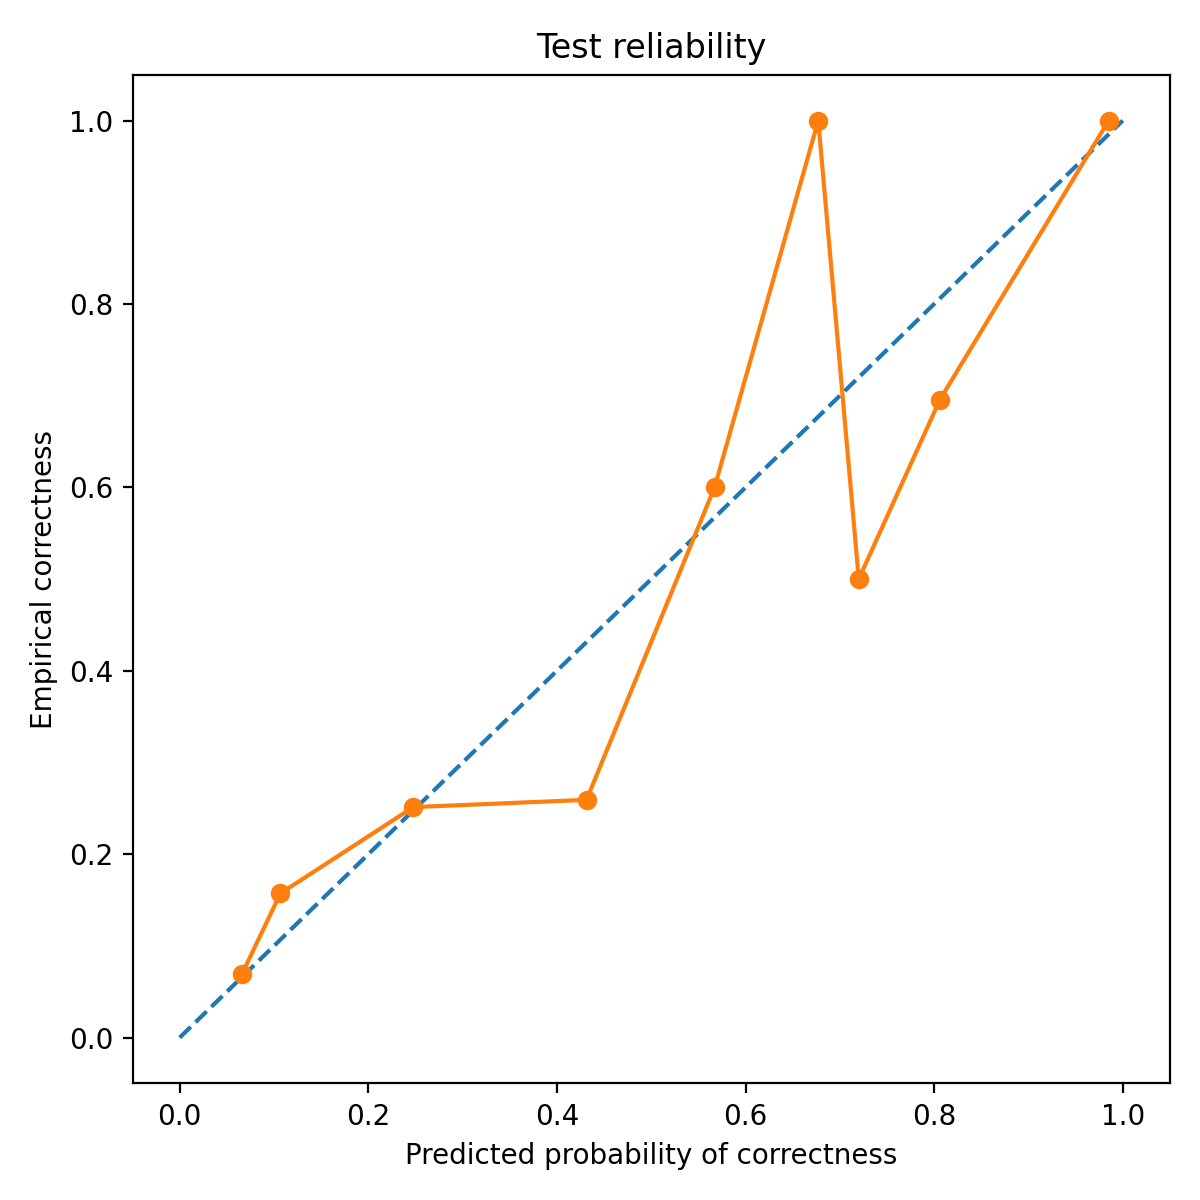

The table this chart was drawn from, first rows:
bin_left, bin_right, count, mean_pred_correct, empirical_correct, empirical_wrong
0.0, 0.1, 43, 0.06622, 0.06977, 0.9302
0.1, 0.2, 70, 0.1067, 0.1571, 0.8429
0.2, 0.3, 191, 0.2477, 0.2513, 0.7487
0.4, 0.5, 54, 0.4313, 0.2593, 0.7407
0.5, 0.6, 55, 0.5671, 0.6, 0.4
0.6, 0.7, 1, 0.6771, 1.0, 0.0
0.7, 0.8, 24, 0.72, 0.5, 0.5
0.8, 0.9, 46, 0.8061, 0.6957, 0.3043
0.9, 1.0, 1, 0.985, 1.0, 0.0
